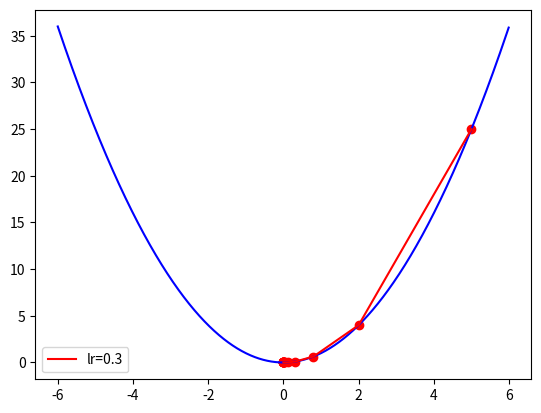

Recreate this plot in Python.
import numpy as np
import matplotlib.pyplot as plt

# 目標函數:y=x^2
def func(x): return np.square(x)

# 目標函數一階導數:dy/dx=2*x
def dfunc(x): return 2 * x

def GD(x_start, df, epochs, lr):    
    """  梯度下降法。給定起始點與目標函數的一階導函數，求在epochs次反覆運算中x的更新值
        :param x_start: x的起始點    
        :param df: 目標函數的一階導函數    
        :param epochs: 反覆運算週期    
        :param lr: 學習率    
        :return: x在每次反覆運算後的位置（包括起始點），長度為epochs+1    
     """    
    xs = np.zeros(epochs+1) 
    # xs生成內容為0的list，數量為epochs+1
    x = x_start
    xs[0] = x
    for i in range(epochs):
        dx = df(x)        
        # v表示x要改變的幅度        
        v = - dx * lr
        x += v        
        xs[i+1] = x    
    return xs

# Main
# 起始權重
x_start = 5    
# 執行週期數
epochs = 15 
# 學習率   
lr = 0.3   
# 梯度下降法 
x = GD(x_start, dfunc, epochs, lr=lr) 
print (x)
# 輸出：[-5.     -2.     -0.8    -0.32   -0.128  -0.0512]

color = 'r'    
#plt.plot(line_x, line_y, c='b')    
from numpy import arange
t = arange(-6.0, 6.0, 0.01)
plt.plot(t, func(t), c='b')
#t 為x座標 func(t)為y座標 c為顏色
plt.plot(x, func(x), c=color, label='lr={}'.format(lr))    
plt.scatter(x, func(x), c=color, )    
plt.legend()

plt.show()
